Photos from the image-classification dataset "hybrid-database" in the GitHub repository EnzoN7/Image-classification-Database. Its 10 classes are: apples, bananas, coconuts, grapes, lemons, limes, mangos, oranges, pineapples, tomatoes.

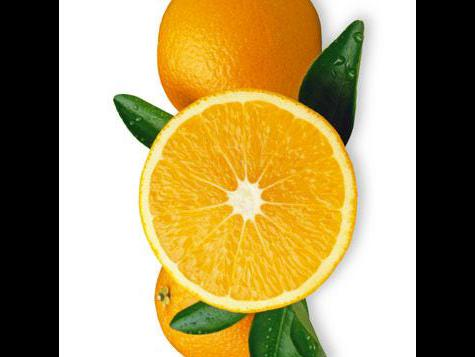
Label: oranges

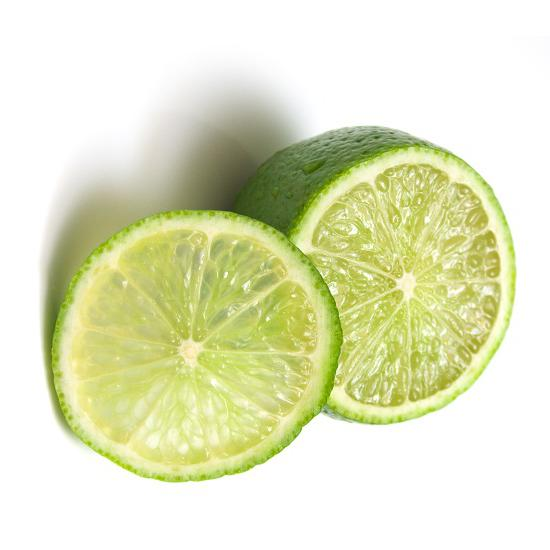
Label: limes

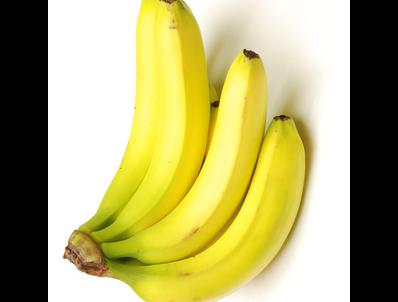
Label: bananas

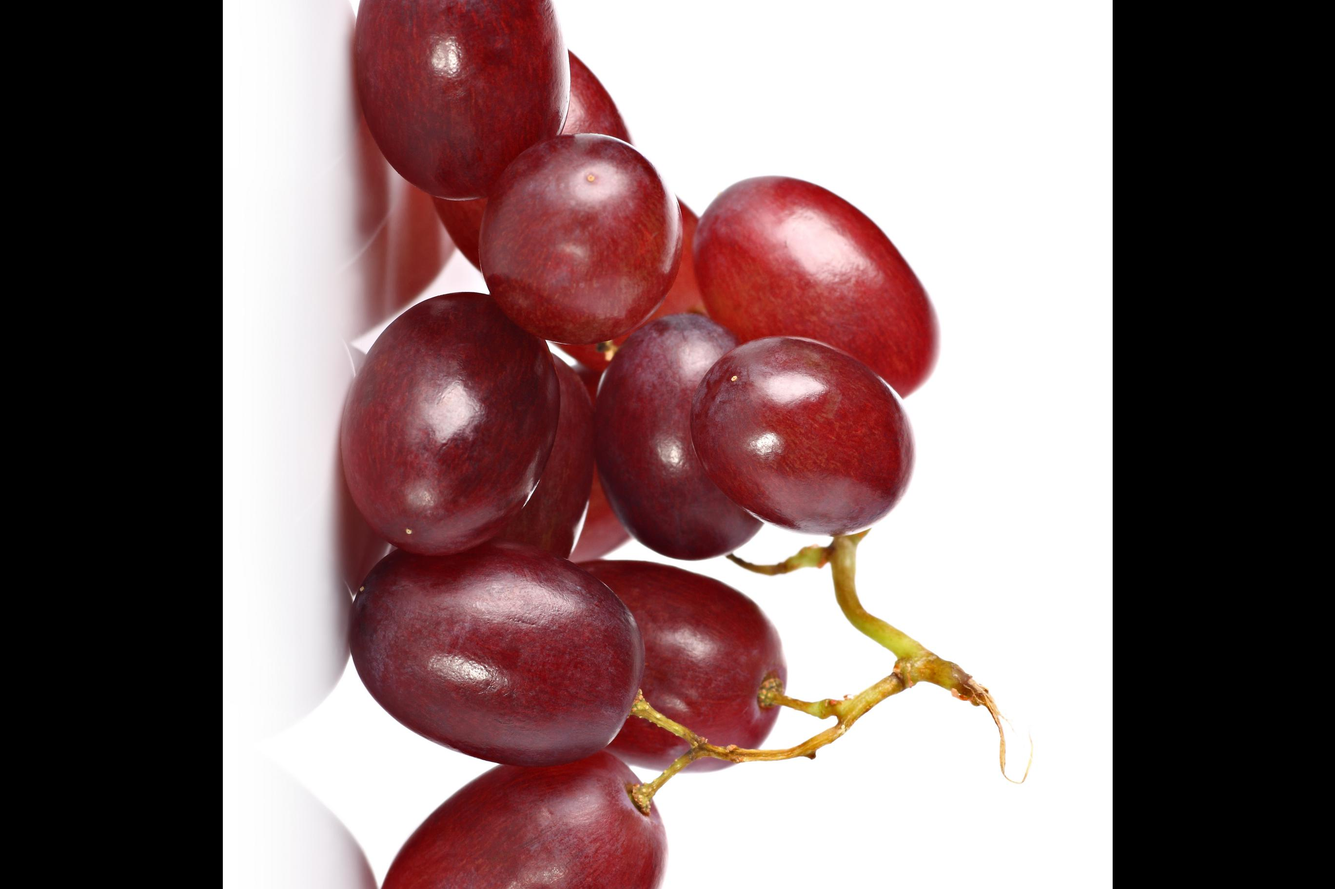
Label: grapes

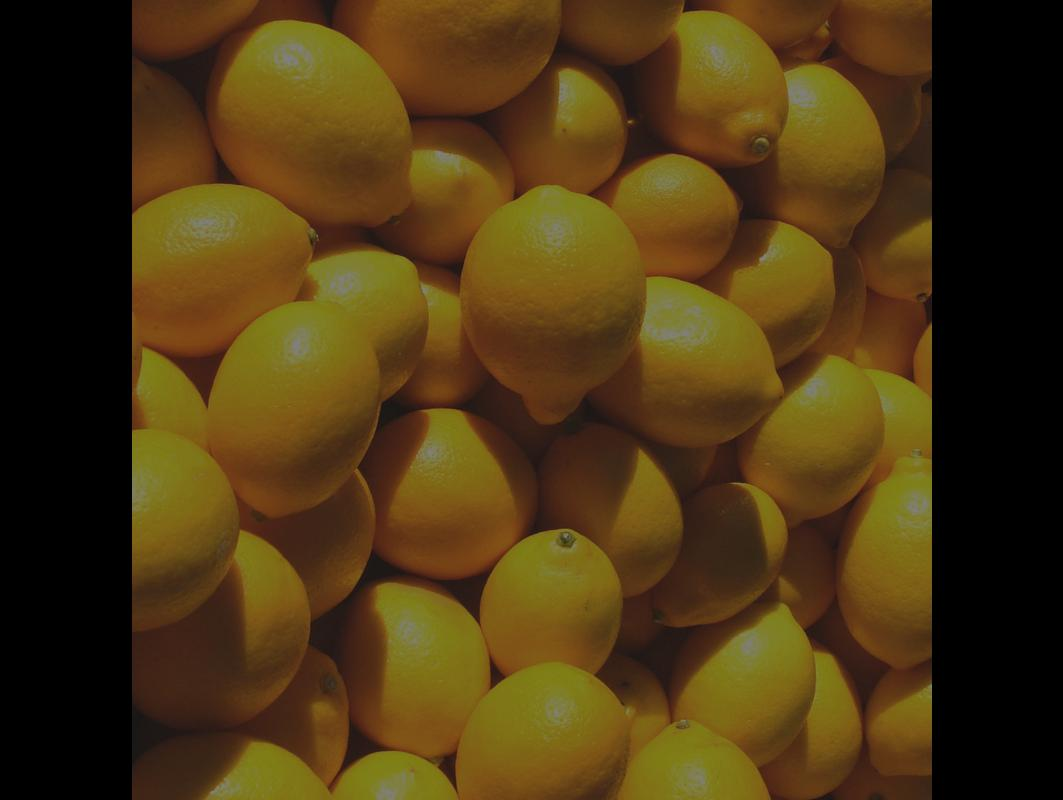
Label: lemons

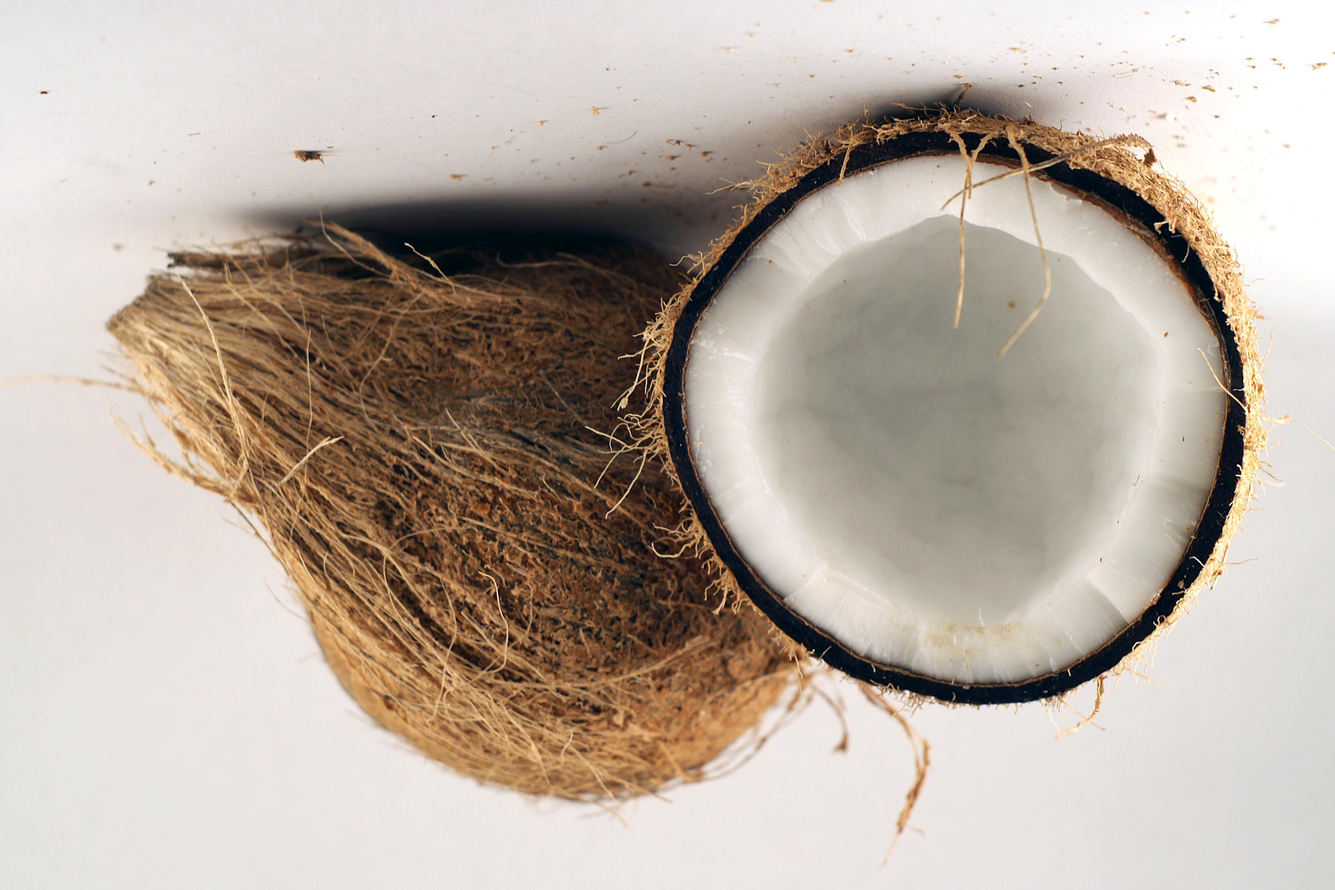
Label: coconuts
